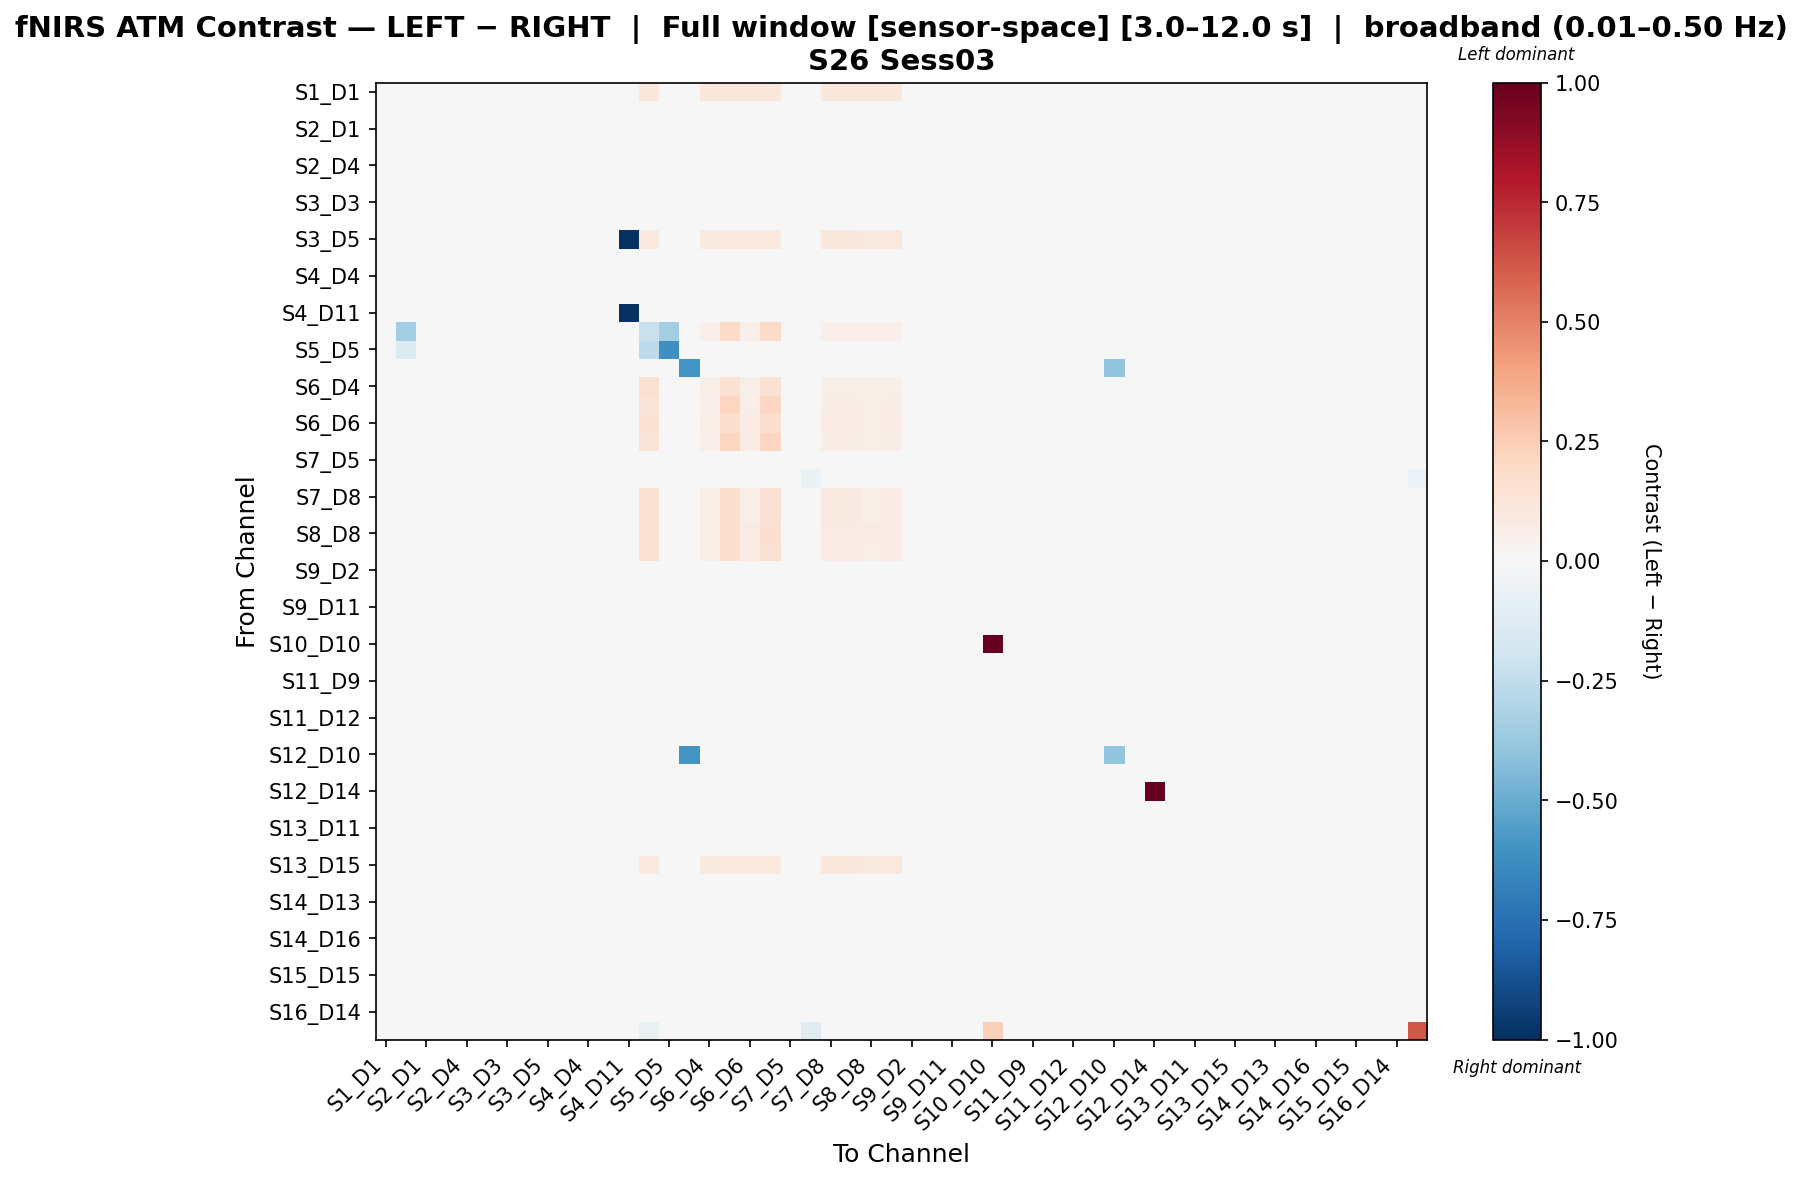

Source data for this figure (header and first rows):
, S1_D1 hbo, S1_D3 hbo, S2_D1 hbo, S2_D2 hbo, S2_D4 hbo, S3_D1 hbo, S3_D3 hbo, S3_D4 hbo, S3_D5 hbo, S4_D2 hbo, S4_D4 hbo, S4_D6 hbo, S4_D11 hbo, S5_D3 hbo, S5_D5 hbo, S5_D7 hbo, S6_D4 hbo, S6_D5 hbo, S6_D6 hbo, S6_D8 hbo, S7_D5 hbo, S7_D7 hbo, S7_D8 hbo
S1_D1 hbo, 0.0, 0.0, 0.0, 0.0, 0.0, 0.0, 0.0, 0.0, 0.0, 0.0, 0.0, 0.0, 0.0, 0.1106, 0.0, 0.0, 0.1106, 0.1106, 0.1106, 0.1106, 0.0, 0.0, 0.1106
S1_D3 hbo, 0.0, 0.0008598, 0.002957, -0.004522, 0.0008598, 0.0008598, 0.0008598, 0.0008598, 0.0008598, 0.0008598, 0.0008598, 0.0008598, 0.0008598, -0.01108, 0.0008598, 0.0008598, -0.02067, 0.0008598, 0.0008598, 0.0008598, 0.0008598, -0.005392, 0.0008598
S2_D1 hbo, 0.0, -0.01587, 0.01022, -0.01765, 0.002835, 0.0001636, -0.006071, 0.003726, 0.004617, -0.002508, 0.0001636, 0.00907, 0.007288, -0.01302, 0.006398, -0.001618, -0.02032, -0.01052, -0.01409, -0.01587, 0.00907, -0.006985, 0.002835
S2_D2 hbo, 0.0, 0.0005162, 0.002613, 0.0005162, 0.0005162, 0.0005162, 0.0005162, 0.0005162, 0.0005162, 0.0005162, 0.0005162, 0.0005162, 0.0005162, -0.01108, 0.0005162, 0.0005162, -0.02067, 0.0005162, 0.0005162, 0.0005162, 0.0005162, -0.005392, 0.0005162
S2_D4 hbo, 0.0, -0.01568, 0.006395, -0.01767, 0.004299, 0.002301, -0.00469, 0.004299, 0.004299, -0.0006949, 0.002301, 0.004299, 0.004299, -0.01108, 0.004299, 0.0003038, -0.02067, -0.009683, -0.01368, -0.01568, 0.004299, -0.005392, 0.004299
S3_D1 hbo, 0.0, -0.01519, 0.005526, -0.01738, 0.003429, 0.003429, -0.003143, 0.003429, 0.003429, 0.001239, 0.003429, 0.003429, 0.003429, -0.01108, 0.003429, 0.002334, -0.02067, -0.00862, -0.013, -0.01519, 0.003429, -0.005392, 0.003429
S3_D3 hbo, 0.0, -0.01299, 0.004477, -0.01606, 0.00238, 0.00238, 0.00238, 0.00238, 0.00238, 0.00238, 0.00238, 0.00238, 0.00238, -0.01108, 0.00238, 0.00238, -0.02067, -0.003767, -0.009913, -0.01299, 0.00238, -0.005392, 0.00238
S3_D4 hbo, 0.0, -0.01579, 0.006784, -0.01774, 0.004687, 0.001761, -0.005065, 0.004687, 0.004687, -0.001164, 0.001761, 0.004687, 0.004687, -0.01108, 0.004687, -0.0001892, -0.02067, -0.009941, -0.01384, -0.01579, 0.004687, -0.005392, 0.004687
S3_D5 hbo, 0.0, -0.01588, 0.007278, -0.0178, 0.004224, 0.001351, -0.00535, 0.005181, 0.005181, -0.001521, 0.001351, 0.005181, -0.9905, 0.09955, 0.005181, -0.0005634, 0.08996, 0.1005, 0.09667, 0.09475, 0.005181, -0.005392, 0.1149
S4_D2 hbo, 0.0, -0.01448, 0.004958, -0.01695, 0.002861, 0.002861, -0.0008539, 0.002861, 0.002861, 0.002861, 0.002861, 0.002861, 0.002861, -0.01108, 0.002861, 0.002861, -0.02067, -0.007046, -0.012, -0.01448, 0.002861, -0.005392, 0.002861
S4_D4 hbo, 0.0, -0.01519, 0.005526, -0.01738, 0.003429, 0.003429, -0.003143, 0.003429, 0.003429, 0.001239, 0.003429, 0.003429, 0.003429, -0.01108, 0.003429, 0.002334, -0.02067, -0.00862, -0.013, -0.01519, 0.003429, -0.005392, 0.003429
S4_D6 hbo, 0.0, -0.01615, 0.01034, -0.01796, 0.002823, 0.0001125, -0.006212, 0.003727, 0.00463, -0.002598, 0.0001125, 0.008244, 0.007341, -0.01108, 0.006437, -0.001695, -0.02067, -0.01073, -0.01434, -0.01615, 0.008244, -0.005392, 0.002823
S4_D11 hbo, 0.0, -0.01607, 0.00901, -0.01791, 0.003235, 0.0004771, -0.005959, 0.004155, 0.005074, -0.002281, 0.0004771, 0.006913, -0.9888, -0.01108, 0.006913, -0.001362, -0.02067, -0.01056, -0.01423, -0.01607, 0.006913, -0.005392, 0.003235
S5_D3 hbo, 0.0, -0.3507, -0.02073, -0.01881, -0.01881, -0.01881, -0.01881, -0.01881, -0.01881, -0.01881, -0.01881, -0.01881, -0.01881, -0.2253, -0.3507, -0.01881, 0.05232, 0.1946, 0.05232, 0.1946, -0.01881, -0.02652, 0.05232
S5_D5 hbo, 0.0, -0.1405, 0.008389, -0.01788, 0.003503, 0.0007141, -0.005794, 0.004433, 0.005363, -0.002075, 0.0007141, 0.006292, 0.006292, -0.26, -0.616, -0.001145, -0.02067, -0.01044, -0.01416, -0.01602, 0.006292, -0.005392, 0.003503
S5_D7 hbo, 0.0, -0.01475, 0.005107, -0.01712, 0.00301, 0.00301, -0.001726, 0.00301, 0.00301, 0.00301, 0.00301, 0.00301, 0.00301, -0.01108, 0.00301, -0.5944, -0.02067, -0.007645, -0.01238, -0.01475, 0.00301, -0.005392, 0.00301
S6_D4 hbo, 0.0, -0.02067, -0.01857, -0.02067, -0.02067, -0.02067, -0.02067, -0.02067, -0.02067, -0.02067, -0.02067, -0.02067, -0.02067, 0.1549, -0.02067, -0.02067, 0.06231, 0.1453, 0.06231, 0.1453, -0.02067, -0.005392, 0.06231
S6_D5 hbo, 0.0, -0.009405, 0.003955, -0.01391, 0.001858, 0.001858, 0.001858, 0.001858, 0.001858, 0.001858, 0.001858, 0.001858, 0.001858, 0.1312, 0.001858, 0.001858, 0.05045, 0.2152, 0.06622, 0.204, 0.001858, -0.005392, 0.07298
S6_D6 hbo, 0.0, -0.002433, 0.003311, -0.009727, 0.001215, 0.001215, 0.001215, 0.001215, 0.001215, 0.001215, 0.001215, 0.001215, 0.001215, 0.1549, 0.001215, 0.001215, 0.06231, 0.1672, 0.08419, 0.1635, 0.001215, -0.005392, 0.08419
S6_D8 hbo, 0.0, 0.0008598, 0.002957, -0.004522, 0.0008598, 0.0008598, 0.0008598, 0.0008598, 0.0008598, 0.0008598, 0.0008598, 0.0008598, 0.0008598, 0.1312, 0.0008598, 0.0008598, 0.05045, 0.2142, 0.07198, 0.2142, 0.0008598, -0.005392, 0.07198
S7_D5 hbo, 0.0, -0.01615, 0.01034, -0.01796, 0.002823, 0.0001125, -0.006212, 0.003727, 0.00463, -0.002598, 0.0001125, 0.008244, 0.007341, -0.01108, 0.006437, -0.001695, -0.02067, -0.01073, -0.01434, -0.01615, 0.008244, -0.005392, 0.002823
S7_D7 hbo, 0.0, -0.01676, -0.02012, -0.01676, -0.01676, -0.01676, -0.01676, -0.01676, -0.01676, -0.01676, -0.01676, -0.01676, -0.01676, -0.04777, -0.01676, -0.01676, -0.01676, -0.01676, -0.01676, -0.01676, -0.01676, -0.06789, -0.01676
S7_D8 hbo, 0.0, -0.01568, 0.006395, -0.01767, 0.004299, 0.002301, -0.00469, 0.004299, 0.004299, -0.0006949, 0.002301, 0.004299, 0.004299, 0.1549, 0.004299, 0.0003038, 0.06231, 0.1563, 0.0693, 0.1503, 0.004299, -0.005392, 0.08727
S8_D6 hbo, 0.0, -0.01554, 0.006038, -0.01759, 0.003942, 0.002916, -0.004262, 0.003942, 0.003942, -0.0001601, 0.002916, 0.003942, 0.003942, 0.1549, 0.003942, 0.0008653, 0.06231, 0.1566, 0.06948, 0.1504, 0.003942, -0.005392, 0.08692
S8_D8 hbo, 0.0, 0.0005162, 0.002613, 0.0005162, 0.0005162, 0.0005162, 0.0005162, 0.0005162, 0.0005162, 0.0005162, 0.0005162, 0.0005162, 0.0005162, 0.1549, 0.0005162, 0.0005162, 0.06231, 0.1665, 0.08349, 0.1665, 0.0005162, -0.005392, 0.08349
S8_D15 hbo, 0.0, -0.01299, 0.004477, -0.01606, 0.00238, 0.00238, 0.00238, 0.00238, 0.00238, 0.00238, 0.00238, 0.00238, 0.00238, 0.1549, 0.00238, 0.00238, 0.06231, 0.1622, 0.07306, 0.153, 0.00238, -0.005392, 0.08535
S9_D2 hbo, 0.0, -0.01534, 0.005507, -0.01745, 0.003687, 0.003687, -0.003712, 0.003687, 0.003687, 0.0005164, 0.003687, 0.003687, 0.003687, -0.01122, 0.003687, 0.001573, -0.02062, -0.008997, -0.01322, -0.01534, 0.003687, -0.005459, 0.003687
S9_D9 hbo, 0.0, -0.01344, 0.00455, -0.01633, 0.002453, 0.002453, 0.002453, 0.002453, 0.002453, 0.002453, 0.002453, 0.002453, 0.002453, -0.01108, 0.002453, 0.002453, -0.02067, -0.004772, -0.01055, -0.01344, 0.002453, -0.005392, 0.002453
S9_D11 hbo, 0.0, -0.01606, 0.01108, -0.01785, 0.002706, 2.4484105711698385e-05, -0.006232, 0.0036, 0.004494, -0.002657, 2.4484105711698385e-05, 0.008963, 0.007175, -0.01165, 0.006281, -0.001763, -0.02053, -0.0107, -0.01428, -0.01606, 0.008963, -0.005823, 0.002706
S10_D9 hbo, 0.0, -0.01611, 0.009668, -0.01794, 0.003017, 0.0002837, -0.006093, 0.003928, 0.004839, -0.002449, 0.0002837, 0.007571, 0.007571, -0.01108, 0.006661, -0.001538, -0.02067, -0.01065, -0.01429, -0.01611, 0.007571, -0.005392, 0.003017
S10_D10 hbo, 0.0, -0.01478, 0.003842, -0.01697, 0.003842, 0.003842, -0.002731, 0.003842, 0.003842, 0.001651, 0.003842, 0.003842, 0.003842, -0.01441, 0.003842, 0.002746, -0.02026, -0.008208, -0.01259, -0.01478, 0.003842, -0.007012, 0.003842
S10_D12 hbo, 0.0, -0.01538, 0.005739, -0.0175, 0.003642, 0.003642, -0.003757, 0.003642, 0.003642, 0.0004713, 0.003642, 0.003642, 0.003642, -0.01108, 0.003642, 0.001528, -0.02067, -0.009042, -0.01327, -0.01538, 0.003642, -0.005392, 0.003642
S11_D9 hbo, 0.0, -0.01554, 0.006038, -0.01759, 0.003942, 0.002916, -0.004262, 0.003942, 0.003942, -0.0001601, 0.002916, 0.003942, 0.003942, -0.01108, 0.003942, 0.0008653, -0.02067, -0.009389, -0.01349, -0.01554, 0.003942, -0.005392, 0.003942
S11_D11 hbo, 0.0, -0.01595, 0.007829, -0.01784, 0.003846, 0.001018, -0.005583, 0.004789, 0.005732, -0.001811, 0.001018, 0.005732, 0.005732, -0.01108, 0.005732, -0.000868, -0.02067, -0.0103, -0.01407, -0.01595, 0.005732, -0.005392, 0.003846
S11_D12 hbo, 0.0, -0.01417, 0.004826, -0.01677, 0.002729, 0.002729, 0.000129, 0.002729, 0.002729, 0.002729, 0.002729, 0.002729, 0.002729, -0.01108, 0.002729, 0.002729, -0.02067, -0.00637, -0.01157, -0.01417, 0.002729, -0.005392, 0.002729
S11_D13 hbo, 0.0, -0.01595, 0.007829, -0.01784, 0.003846, 0.001018, -0.005583, 0.004789, 0.005732, -0.001811, 0.001018, 0.005732, 0.005732, -0.01108, 0.005732, -0.000868, -0.02067, -0.0103, -0.01407, -0.01595, 0.005732, -0.005392, 0.003846
S12_D10 hbo, 0.0, -0.01568, 0.006395, -0.01767, 0.004299, 0.002301, -0.00469, 0.004299, 0.004299, -0.0006949, 0.002301, 0.004299, 0.004299, -0.01108, 0.004299, -0.5971, -0.02067, -0.009683, -0.01368, -0.01568, 0.004299, -0.005392, 0.004299
S12_D12 hbo, 0.0, -0.01448, 0.004958, -0.01695, 0.002861, 0.002861, -0.0008539, 0.002861, 0.002861, 0.002861, 0.002861, 0.002861, 0.002861, -0.01108, 0.002861, 0.002861, -0.02067, -0.007046, -0.012, -0.01448, 0.002861, -0.005392, 0.002861
S12_D14 hbo, 0.0, -0.01568, 0.006395, -0.01767, 0.004299, 0.002301, -0.00469, 0.004299, 0.004299, -0.0006949, 0.002301, 0.004299, 0.004299, -0.01108, 0.004299, 0.0003038, -0.02067, -0.009683, -0.01368, -0.01568, 0.004299, -0.005392, 0.004299
S13_D6 hbo, 0.0, -0.01597, 0.01187, -0.01775, 0.002679, 1.407254766341042e-05, -0.006204, 0.003567, 0.004455, -0.002651, 1.407254766341042e-05, 0.008896, 0.00712, -0.01237, 0.006232, -0.001762, -0.02042, -0.01064, -0.0142, -0.01597, 0.008896, -0.006496, 0.002679
S13_D11 hbo, 0.0, -0.01475, 0.005107, -0.01712, 0.00301, 0.00301, -0.001726, 0.00301, 0.00301, 0.00301, 0.00301, 0.00301, 0.00301, -0.01108, 0.00301, 0.00301, -0.02067, -0.007645, -0.01238, -0.01475, 0.00301, -0.005392, 0.00301
S13_D13 hbo, 0.0, -0.01538, 0.005739, -0.0175, 0.003642, 0.003642, -0.003757, 0.003642, 0.003642, 0.0004713, 0.003642, 0.003642, 0.003642, -0.01108, 0.003642, 0.001528, -0.02067, -0.009042, -0.01327, -0.01538, 0.003642, -0.005392, 0.003642
S13_D15 hbo, 0.0, -0.01579, 0.006784, -0.01774, 0.004687, 0.001761, -0.005065, 0.004687, 0.004687, -0.001164, 0.001761, 0.004687, 0.004687, 0.09955, 0.004687, -0.0001892, 0.08996, 0.1007, 0.09679, 0.09484, 0.004687, -0.005392, 0.1153
S14_D12 hbo, 0.0, -0.01579, 0.006784, -0.01774, 0.004687, 0.001761, -0.005065, 0.004687, 0.004687, -0.001164, 0.001761, 0.004687, 0.004687, -0.01108, 0.004687, -0.0001892, -0.02067, -0.009941, -0.01384, -0.01579, 0.004687, -0.005392, 0.004687
S14_D13 hbo, 0.0, -0.01519, 0.005526, -0.01738, 0.003429, 0.003429, -0.003143, 0.003429, 0.003429, 0.001239, 0.003429, 0.003429, 0.003429, -0.01108, 0.003429, 0.002334, -0.02067, -0.00862, -0.013, -0.01519, 0.003429, -0.005392, 0.003429
S14_D14 hbo, 0.0, -0.01618, 0.01106, -0.01798, 0.002675, -1.8637414792662672e-05, -0.006303, 0.003573, 0.004471, -0.002712, -1.8637414792662672e-05, 0.00896, 0.007164, -0.01108, 0.006266, -0.001814, -0.02067, -0.01079, -0.01438, -0.01618, 0.00896, -0.005392, 0.002675
S14_D16 hbo, 0.0, -0.01611, 0.009668, -0.01794, 0.003017, 0.0002837, -0.006093, 0.003928, 0.004839, -0.002449, 0.0002837, 0.007571, 0.007571, -0.01108, 0.006661, -0.001538, -0.02067, -0.01065, -0.01429, -0.01611, 0.007571, -0.005392, 0.003017
S15_D13 hbo, 0.0, -0.01602, 0.008389, -0.01788, 0.003503, 0.0007141, -0.005794, 0.004433, 0.005363, -0.002075, 0.0007141, 0.006292, 0.006292, -0.01108, 0.006292, -0.001145, -0.02067, -0.01044, -0.01416, -0.01602, 0.006292, -0.005392, 0.003503
S15_D15 hbo, 0.0, -0.01595, 0.007829, -0.01784, 0.003846, 0.001018, -0.005583, 0.004789, 0.005732, -0.001811, 0.001018, 0.005732, 0.005732, -0.01108, 0.005732, -0.000868, -0.02067, -0.0103, -0.01407, -0.01595, 0.005732, -0.005392, 0.003846
S15_D16 hbo, 0.0, -0.01568, 0.006395, -0.01767, 0.004299, 0.002301, -0.00469, 0.004299, 0.004299, -0.0006949, 0.002301, 0.004299, 0.004299, -0.01108, 0.004299, 0.0003038, -0.02067, -0.009683, -0.01368, -0.01568, 0.004299, -0.005392, 0.004299
S16_D14 hbo, 0.0, -0.01551, 0.01067, -0.01729, 0.003139, 0.0004746, -0.005743, 0.004027, 0.004916, -0.00219, 0.0004746, 0.009357, 0.00758, -0.01691, 0.006692, -0.001302, -0.01995, -0.01018, -0.01374, -0.01551, 0.009357, -0.01048, 0.003139
S16_D16 hbo, 0.0, -0.01334, -0.02001, -0.01334, -0.01334, -0.01334, -0.01334, -0.01334, -0.01334, -0.01334, -0.01334, -0.01334, -0.01334, -0.07505, -0.01334, -0.01334, -0.01334, -0.01334, -0.01334, -0.01334, -0.01334, -0.1184, -0.01334
